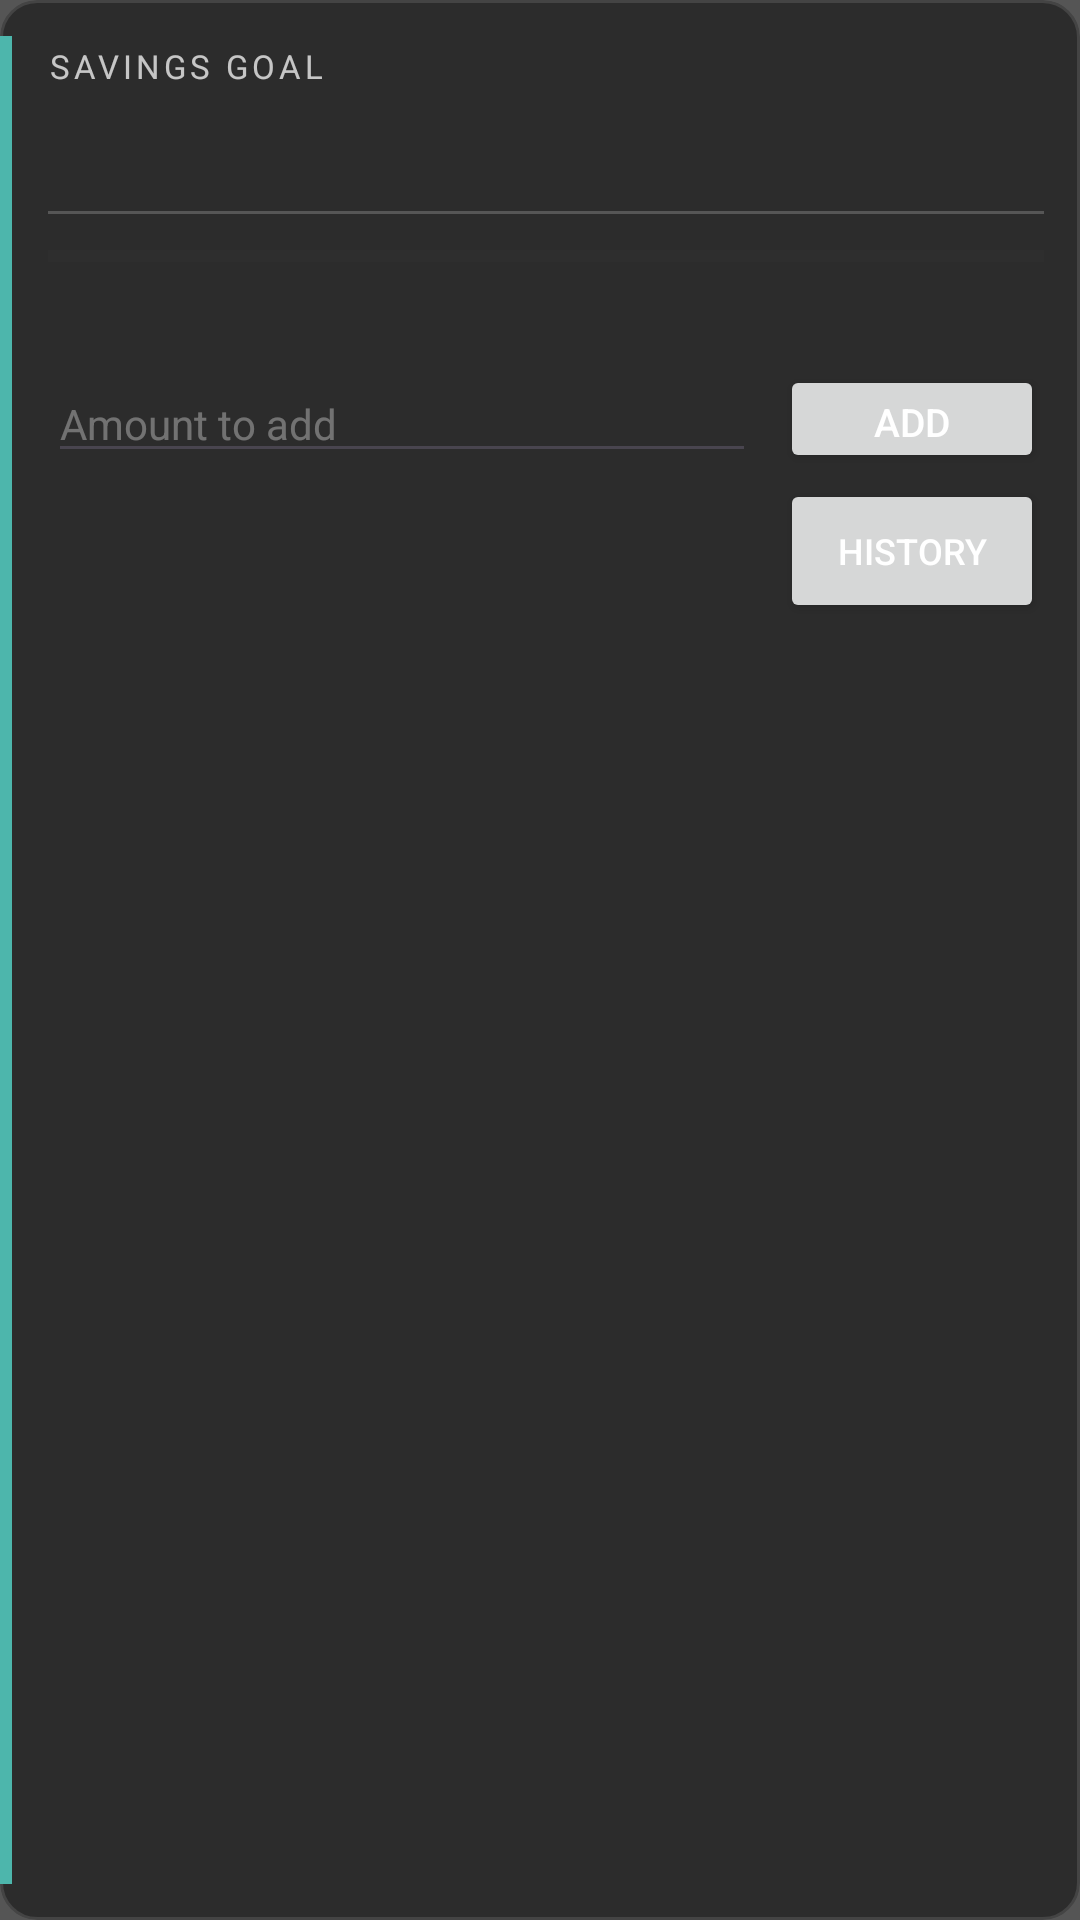

Here is an Android app screen rendered from its layout file. Give the layout XML and the strings, colors and styles it references.
<!-- AndroidManifest.xml: application theme Theme.StudentFinanceTrackerWk4 -->
<!-- res/layout/savings_item.xml -->
<?xml version="1.0" encoding="utf-8"?>
<androidx.constraintlayout.widget.ConstraintLayout
    xmlns:android="http://schemas.android.com/apk/res/android"
    xmlns:app="http://schemas.android.com/apk/res-auto"
    android:layout_width="match_parent"
    android:layout_height="wrap_content"
    android:background="@drawable/rounded_box"
    android:clipToOutline="true"
    android:paddingTop="12dp"
    android:paddingEnd="12dp"
    android:paddingBottom="12dp"
    android:layout_marginBottom="12dp">

    
    <View
        android:id="@+id/accentStripe"
        android:layout_width="4dp"
        android:layout_height="0dp"
        android:background="#4DB6AC"
        app:layout_constraintTop_toTopOf="parent"
        app:layout_constraintBottom_toBottomOf="parent"
        app:layout_constraintStart_toStartOf="parent"/>

    
    <LinearLayout
        android:id="@+id/rowBadge"
        android:layout_width="0dp"
        android:layout_height="wrap_content"
        android:orientation="horizontal"
        android:gravity="center_vertical"
        android:layout_marginStart="12dp"
        app:layout_constraintTop_toTopOf="parent"
        app:layout_constraintStart_toEndOf="@id/accentStripe"
        app:layout_constraintEnd_toEndOf="parent">

        <TextView
            android:id="@+id/tvBadge"
            android:layout_width="0dp"
            android:layout_height="wrap_content"
            android:layout_weight="1"
            android:text="SAVINGS GOAL"
            android:textColor="#BBFFFFFF"
            android:textSize="11sp"
            android:textAllCaps="true"
            android:letterSpacing="0.12"/>

        <ImageButton
            android:id="@+id/btnMenu"
            android:layout_width="wrap_content"
            android:layout_height="20dp"
            android:src="@drawable/ic_more_horiz"
            android:background="?attr/selectableItemBackgroundBorderless"
            android:contentDescription="Menu"/>
    </LinearLayout>

    
    <LinearLayout
        android:id="@+id/rowTitle"
        android:layout_width="0dp"
        android:layout_height="wrap_content"
        android:orientation="horizontal"
        android:gravity="center_vertical"
        android:layout_marginStart="12dp"
        android:layout_marginTop="4dp"
        app:layout_constraintTop_toBottomOf="@id/rowBadge"
        app:layout_constraintStart_toEndOf="@id/accentStripe"
        app:layout_constraintEnd_toEndOf="parent">

        <TextView
            android:id="@+id/tvTitle"
            android:layout_width="0dp"
            android:layout_weight="1"
            android:layout_height="wrap_content"
            android:textColor="#FFFFFF"
            android:textSize="18sp"
            android:textStyle="bold"/>

        <TextView
            android:id="@+id/tvCompleted"
            android:layout_width="wrap_content"
            android:layout_height="wrap_content"
            android:text="DONE ✓"
            android:textColor="#4DB6AC"
            android:textSize="13sp"
            android:textStyle="bold"
            android:layout_marginEnd="6dp"
            android:visibility="gone"/>

        <TextView
            android:id="@+id/tvTarget"
            android:layout_width="wrap_content"
            android:layout_height="wrap_content"
            android:textColor="#4DB6AC"
            android:textSize="16sp"
            android:textStyle="bold"/>
    </LinearLayout>

    
    <View
        android:id="@+id/divider"
        android:layout_width="0dp"
        android:layout_height="1dp"
        android:background="#33FFFFFF"
        android:layout_marginStart="12dp"
        android:layout_marginTop="10dp"
        app:layout_constraintTop_toBottomOf="@id/rowTitle"
        app:layout_constraintStart_toEndOf="@id/accentStripe"
        app:layout_constraintEnd_toEndOf="parent"/>

    
    <ProgressBar
        android:id="@+id/progressBar"
        style="?android:attr/progressBarStyleHorizontal"
        android:layout_width="0dp"
        android:layout_height="8dp"
        android:layout_marginStart="12dp"
        android:layout_marginTop="10dp"
        android:progressTint="#4DB6AC"
        android:progressBackgroundTint="#333333"
        android:max="100"
        app:layout_constraintTop_toBottomOf="@id/divider"
        app:layout_constraintStart_toEndOf="@id/accentStripe"
        app:layout_constraintEnd_toEndOf="parent"/>

    
    <LinearLayout
        android:id="@+id/rowSaved"
        android:layout_width="0dp"
        android:layout_height="wrap_content"
        android:orientation="horizontal"
        android:layout_marginStart="12dp"
        android:layout_marginTop="6dp"
        app:layout_constraintTop_toBottomOf="@id/progressBar"
        app:layout_constraintStart_toEndOf="@id/accentStripe"
        app:layout_constraintEnd_toEndOf="parent">

        <TextView
            android:id="@+id/tvSaved"
            android:layout_width="0dp"
            android:layout_weight="1"
            android:layout_height="wrap_content"
            android:textColor="#BBFFFFFF"
            android:textSize="12sp"/>

        <TextView
            android:id="@+id/tvPercent"
            android:layout_width="wrap_content"
            android:layout_height="wrap_content"
            android:textColor="#4DB6AC"
            android:textSize="12sp"
            android:textStyle="bold"/>
    </LinearLayout>

    
    <TextView
        android:id="@+id/tvDeadline"
        android:layout_width="0dp"
        android:layout_height="wrap_content"
        android:textColor="#BBFFFFFF"
        android:textSize="12sp"
        android:layout_marginStart="12dp"
        android:layout_marginTop="4dp"
        android:visibility="gone"
        app:layout_constraintTop_toBottomOf="@id/rowSaved"
        app:layout_constraintStart_toEndOf="@id/accentStripe"
        app:layout_constraintEnd_toEndOf="parent"/>

    
    <TextView
        android:id="@+id/tvOnTrack"
        android:layout_width="0dp"
        android:layout_height="wrap_content"
        android:textSize="12sp"
        android:textStyle="bold"
        android:layout_marginStart="12dp"
        android:layout_marginTop="4dp"
        android:visibility="gone"
        app:layout_constraintTop_toBottomOf="@id/tvDeadline"
        app:layout_constraintStart_toEndOf="@id/accentStripe"
        app:layout_constraintEnd_toEndOf="parent"/>

    
    <TextView
        android:id="@+id/tvNotes"
        android:layout_width="0dp"
        android:layout_height="wrap_content"
        android:textColor="#BBFFFFFF"
        android:textSize="12sp"
        android:fontStyle="italic"
        android:layout_marginStart="12dp"
        android:layout_marginTop="4dp"
        android:visibility="gone"
        app:layout_constraintTop_toBottomOf="@id/tvOnTrack"
        app:layout_constraintStart_toEndOf="@id/accentStripe"
        app:layout_constraintEnd_toEndOf="parent"/>

    
    <LinearLayout
        android:id="@+id/rowContribute"
        android:layout_width="0dp"
        android:layout_height="wrap_content"
        android:orientation="horizontal"
        android:gravity="center_vertical"
        android:layout_marginStart="12dp"
        android:layout_marginTop="10dp"
        app:layout_constraintTop_toBottomOf="@id/tvNotes"
        app:layout_constraintStart_toEndOf="@id/accentStripe"
        app:layout_constraintEnd_toEndOf="parent">

        <EditText
            android:id="@+id/etContribute"
            android:layout_width="0dp"
            android:layout_weight="1"
            android:layout_height="wrap_content"
            android:hint="Amount to add"
            android:textColorHint="#55FFFFFF"
            android:textColor="#FFFFFF"
            android:textSize="14sp"
            android:inputType="numberDecimal"/>

        <Button
            android:id="@+id/btnContribute"
            android:layout_width="wrap_content"
            android:layout_height="36dp"
            android:text="Add"
            android:textSize="13sp"
            android:layout_marginStart="8dp"/>
    </LinearLayout>

    
    <LinearLayout
        android:id="@+id/rowBottom"
        android:layout_width="0dp"
        android:layout_height="wrap_content"
        android:orientation="horizontal"
        android:gravity="center_vertical"
        android:layout_marginStart="12dp"
        android:layout_marginTop="2dp"
        app:layout_constraintTop_toBottomOf="@id/rowContribute"
        app:layout_constraintStart_toEndOf="@id/accentStripe"
        app:layout_constraintEnd_toEndOf="parent">

        <TextView
            android:id="@+id/tvLastContrib"
            android:layout_width="0dp"
            android:layout_height="wrap_content"
            android:layout_weight="1"
            android:textColor="#BBFFFFFF"
            android:textSize="12sp"/>

        <Button
            android:id="@+id/btnHistory"
            android:layout_width="wrap_content"
            android:layout_height="wrap_content"
            android:text="History"
            android:textSize="12sp"/>
    </LinearLayout>

</androidx.constraintlayout.widget.ConstraintLayout>
<!-- resources referenced by this layout -->
<resources>
  <!-- drawable rounded_box (drawable) -->
  <?xml version="1.0" encoding="utf-8"?>
  <shape xmlns:android="http://schemas.android.com/apk/res/android"
      android:shape="rectangle">
  
      <solid android:color="#2C2C2C"/>
  
      <corners android:radius="12dp"/>
  
      <stroke
          android:width="1dp"
          android:color="#444444"/>
  </shape>
  <style name="Theme.StudentFinanceTrackerWk4" parent="Base.Theme.StudentFinanceTrackerWk4" />
  <style name="Base.Theme.StudentFinanceTrackerWk4" parent="Theme.Material3.DayNight.NoActionBar">
          
          <item name="android:windowBackground">#555555</item>
          <item name="android:textColor">#ffffff</item>
      </style>
</resources>
